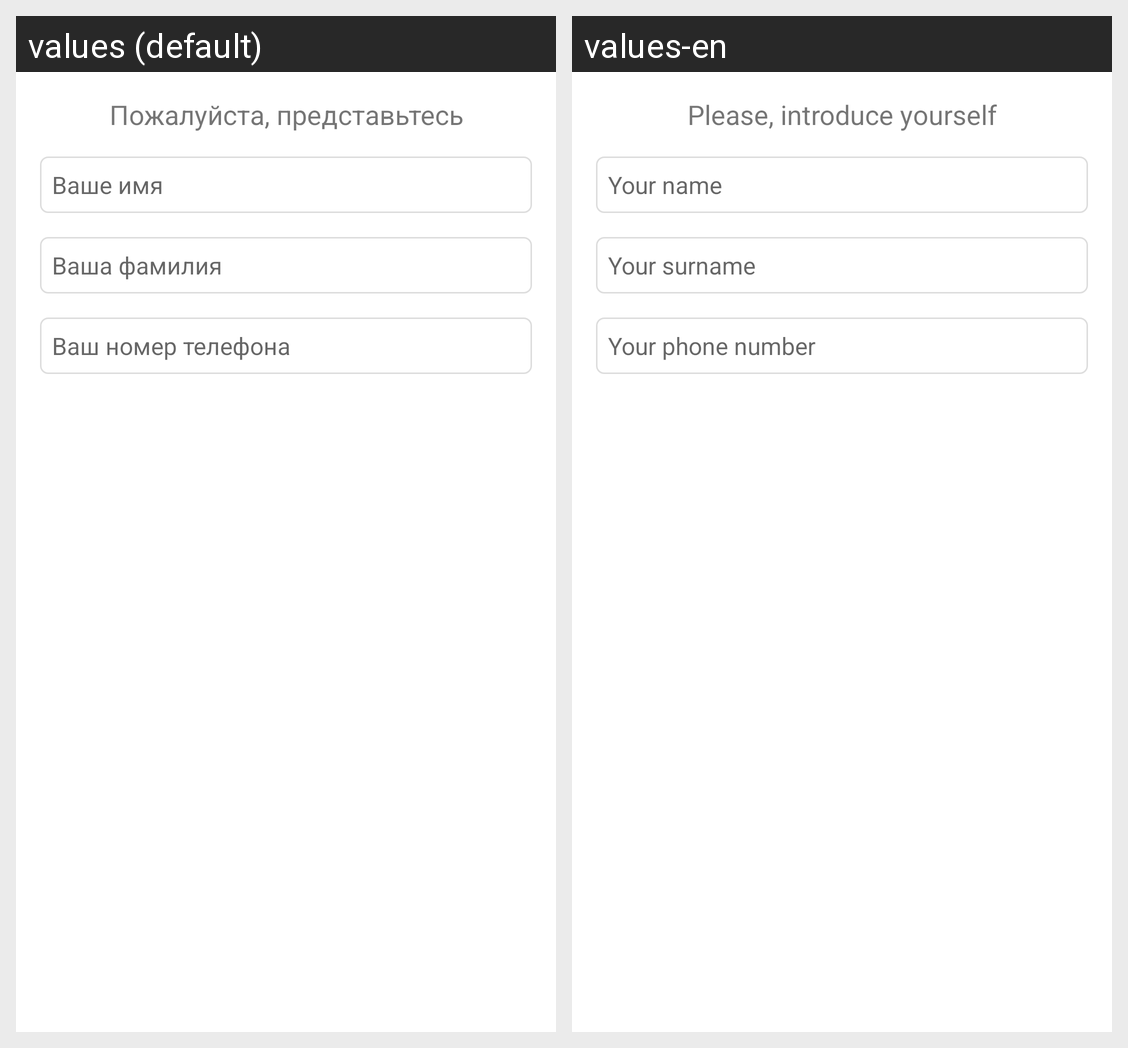

For this localized Android screen grid, give each drawn string resource with its value in every locale shown.
Android screen res/layout/com_crafttalk_chat_layout_auth.xml rendered under 2 locales, left to right: values (default), values-en. Device: Nexus 5 (rendered at 1080×1920; each locale shown at half size, 540×960, under a caption strip naming it); theme Theme.MaterialComponents.DayNight.NoActionBar.
Strings drawn on this screen, with the default value and each locale's value (text and hints the layout hard-codes, and strings that could not be matched under every locale, appear in the picture but are not listed):

com_crafttalk_chat_auth_user_introduction
  values: Пожалуйста, представьтесь
  values-en: Please, introduce yourself

com_crafttalk_chat_auth_user_first_name
  values: Ваше имя
  values-en: Your name

com_crafttalk_chat_auth_user_surname_name
  values: Ваша фамилия
  values-en: Your surname

com_crafttalk_chat_auth_user_phone
  values: Ваш номер телефона
  values-en: Your phone number
